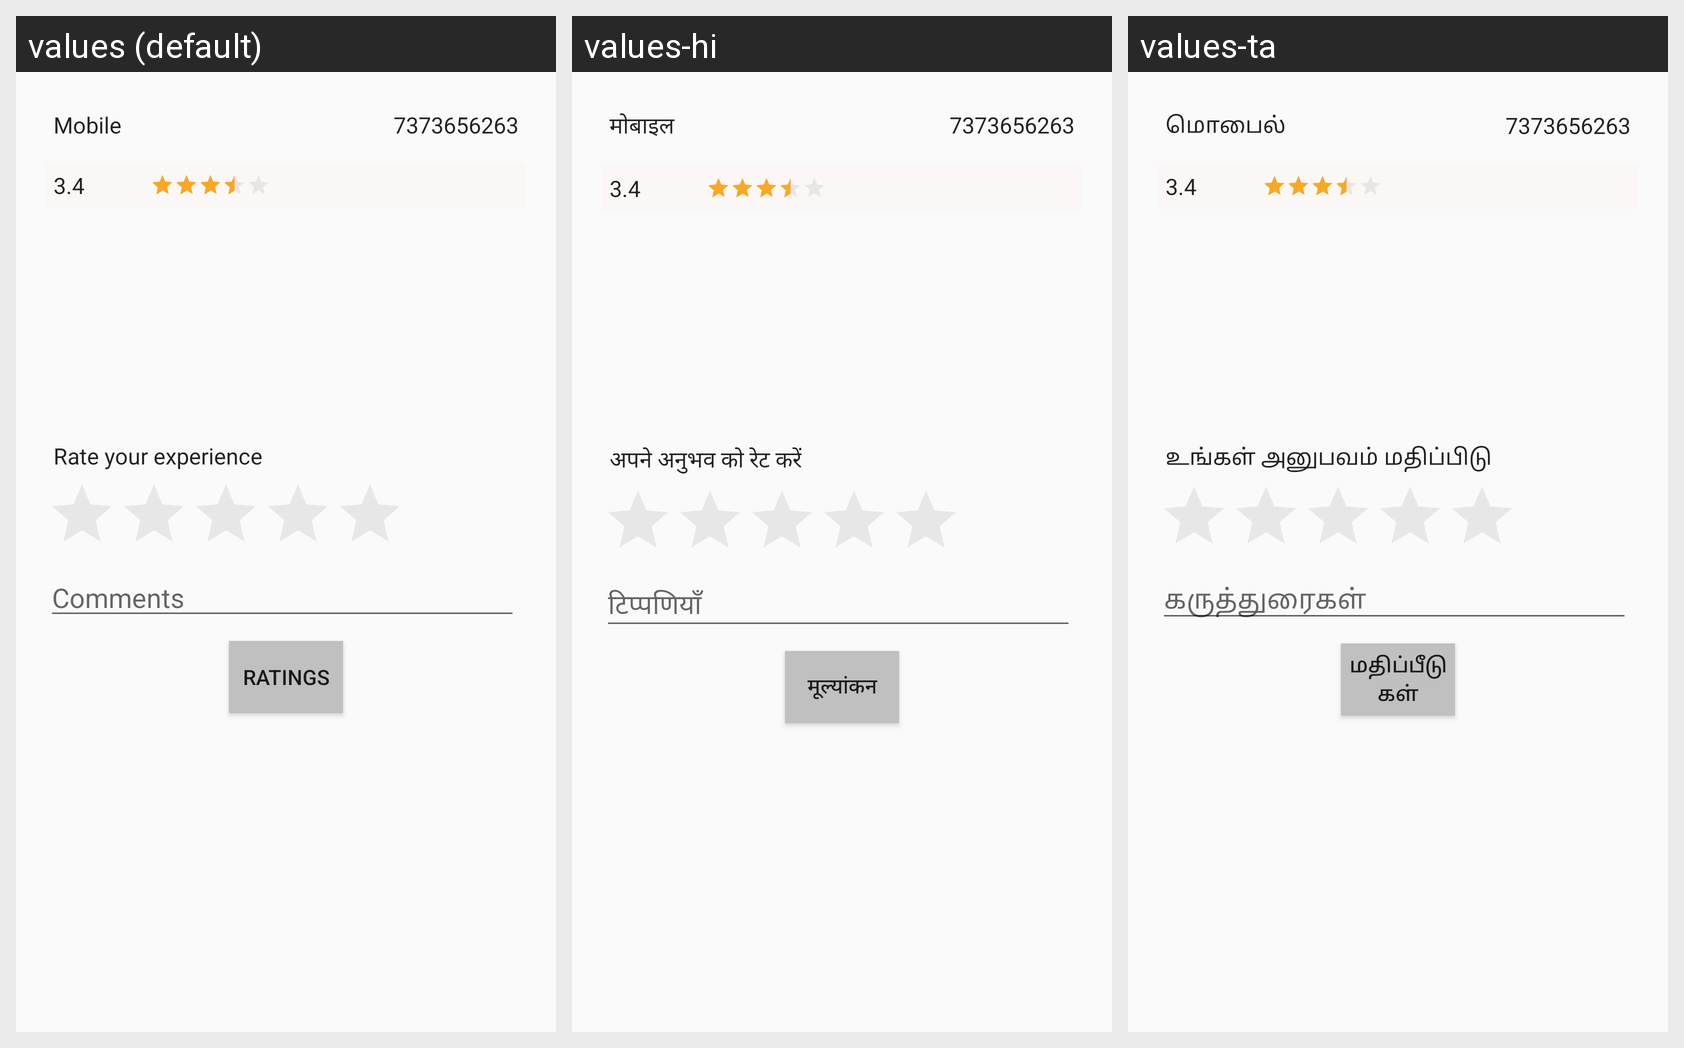

The Android screen above is rendered under several locales of the same app. Produce the string resources it draws, with the default and per-locale values.
Android screen res/layout/fragment_hotel_info.xml rendered under 3 locales, left to right: values (default), values-hi, values-ta. Device: Nexus 5 (rendered at 1080×1920; each locale shown at half size, 540×960, under a caption strip naming it); theme AppTheme.
Strings drawn on this screen, with the default value and each locale's value (text and hints the layout hard-codes, and strings that could not be matched under every locale, appear in the picture but are not listed):

mob
  values: Mobile
  values-hi: मोबाइल
  values-ta: மொபைல்

rate_exp
  values: Rate your experience
  values-hi: अपने अनुभव को रेट करें
  values-ta: உங்கள் அனுபவம் மதிப்பிடு

comment
  values: Comments
  values-hi: टिप्पणियाँ
  values-ta: கருத்துரைகள்

rate
  values: Ratings
  values-hi: मूल्यांकन
  values-ta: மதிப்பீடுகள்
